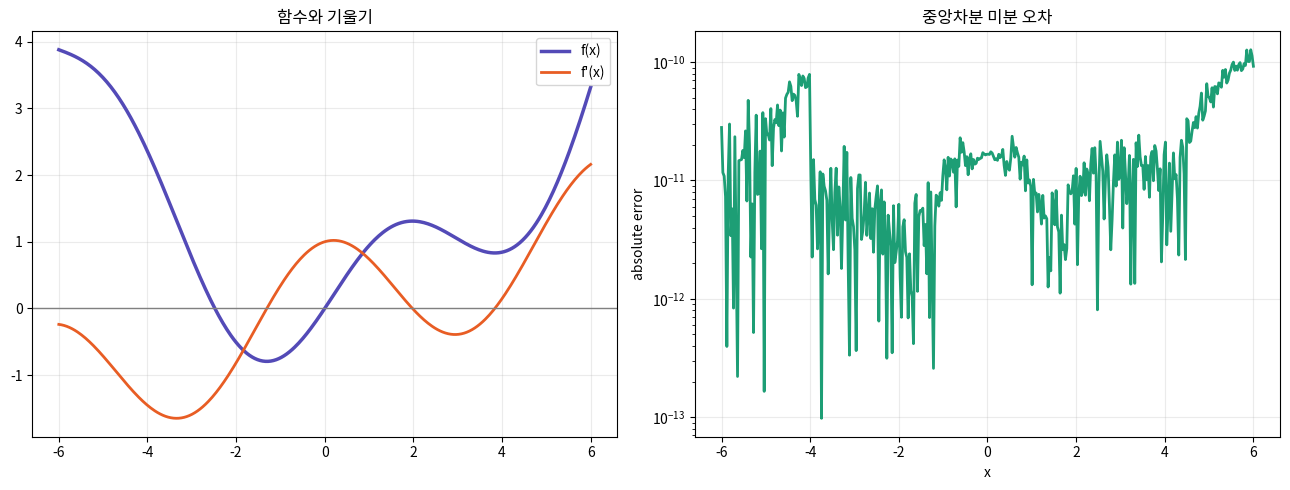
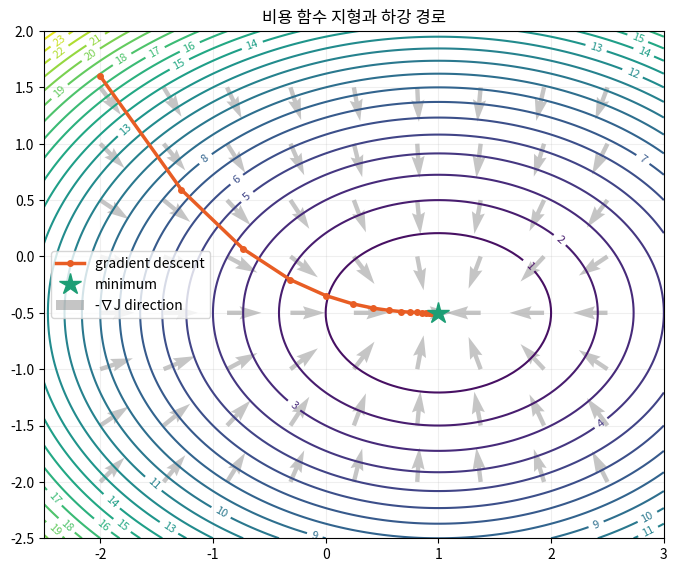
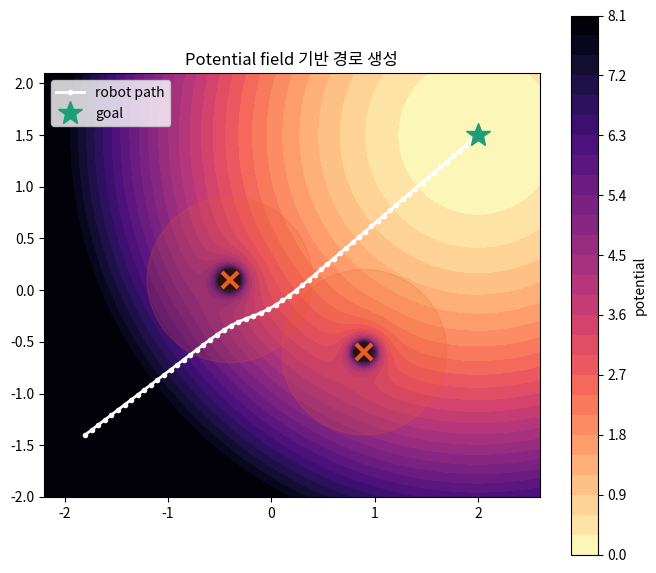

Reproduce these figures in Python, in order.
import numpy as np
import matplotlib.pyplot as plt
import matplotlib.font_manager as fm
import os
os.makedirs('assets', exist_ok=True)

for font_name in ['Nanum Gothic', 'AppleGothic', 'Malgun Gothic']:
    if any(font.name == font_name for font in fm.fontManager.ttflist):
        plt.rcParams['font.family'] = font_name
        break
plt.rcParams['axes.unicode_minus'] = False

def f(x):
    return np.sin(x) + 0.1 * x**2

def df_analytical(x):
    return np.cos(x) + 0.2 * x

def df_numerical(x, h=1e-5):
    return (f(x + h) - f(x - h)) / (2 * h)

x = np.linspace(-6, 6, 400)
err = np.abs(df_analytical(x) - df_numerical(x))

fig, axes = plt.subplots(1, 2, figsize=(13, 5))
axes[0].plot(x, f(x), color='#534AB7', lw=2.5, label='f(x)')
axes[0].plot(x, df_analytical(x), color='#E85D24', lw=2, label="f'(x)")
axes[0].axhline(0, color='gray', lw=1)
axes[0].set_title('함수와 기울기')
axes[0].grid(alpha=0.25); axes[0].legend()

axes[1].semilogy(x, err + 1e-16, color='#1D9E75', lw=2)
axes[1].set_title('중앙차분 미분 오차')
axes[1].set_xlabel('x'); axes[1].set_ylabel('absolute error')
axes[1].grid(alpha=0.25)

plt.tight_layout()
plt.savefig('assets/01_derivatives_numeric.png', dpi=150, bbox_inches='tight')
plt.show()

print(f'최대 오차: {err.max():.2e}')

def cost(p):
    x, y = p
    return (x - 1.0)**2 + 2.0 * (y + 0.5)**2

def grad_cost(p):
    x, y = p
    return np.array([2 * (x - 1.0), 4 * (y + 0.5)])

xs = np.linspace(-2.5, 3.0, 120)
ys = np.linspace(-2.5, 2.0, 120)
X, Y = np.meshgrid(xs, ys)
Z = (X - 1.0)**2 + 2.0 * (Y + 0.5)**2

# gradient descent path
p = np.array([-2.0, 1.6])
path = [p.copy()]
alpha = 0.12
for _ in range(30):
    p = p - alpha * grad_cost(p)
    path.append(p.copy())
path = np.array(path)

fig, ax = plt.subplots(figsize=(8, 7))
cont = ax.contour(X, Y, Z, levels=25, cmap='viridis')
ax.clabel(cont, inline=True, fontsize=8)
ax.plot(path[:, 0], path[:, 1], 'o-', color='#E85D24', lw=2.5, markersize=4, label='gradient descent')
ax.plot(1.0, -0.5, '*', color='#1D9E75', markersize=16, label='minimum')

# vector field, sparse
sx = np.linspace(-2, 2.5, 9)
sy = np.linspace(-2, 1.5, 8)
SX, SY = np.meshgrid(sx, sy)
U = -2 * (SX - 1.0)
V = -4 * (SY + 0.5)
N = np.sqrt(U**2 + V**2) + 1e-9
ax.quiver(SX, SY, U/N, V/N, color='gray', alpha=0.45, label='-∇J direction')

ax.set_aspect('equal')
ax.set_title('비용 함수 지형과 하강 경로')
ax.grid(alpha=0.2); ax.legend()
plt.savefig('assets/01_gradient_descent.png', dpi=150, bbox_inches='tight')
plt.show()

print('마지막 위치:', path[-1].round(4), '비용:', cost(path[-1]).round(8))

goal = np.array([2.0, 1.5])
obstacles = [np.array([-0.4, 0.1]), np.array([0.9, -0.6])]

k_att = 1.0
k_rep = 0.12
rho0 = 0.8

def potential(q):
    u = 0.5 * k_att * np.sum((q - goal)**2)
    for obs in obstacles:
        rho = np.linalg.norm(q - obs)
        if rho < rho0:
            u += 0.5 * k_rep * (1/rho - 1/rho0)**2
    return u

def grad_potential(q, h=1e-4):
    g = np.zeros(2)
    for i in range(2):
        e = np.zeros(2); e[i] = h
        g[i] = (potential(q + e) - potential(q - e)) / (2*h)
    return g

xg = np.linspace(-2.2, 2.6, 100)
yg = np.linspace(-2.0, 2.1, 100)
X, Y = np.meshgrid(xg, yg)
Ufield = np.array([[potential(np.array([x, y])) for x in xg] for y in yg])
Ufield = np.clip(Ufield, 0, 8)

q = np.array([-1.8, -1.4])
traj = [q.copy()]
for _ in range(90):
    g = grad_potential(q)
    step = -0.08 * g / (np.linalg.norm(g) + 1e-9)
    q = q + step
    traj.append(q.copy())
    if np.linalg.norm(q - goal) < 0.08:
        break
traj = np.array(traj)

fig, ax = plt.subplots(figsize=(8, 7))
im = ax.contourf(X, Y, Ufield, levels=30, cmap='magma_r')
plt.colorbar(im, ax=ax, label='potential')
ax.plot(traj[:,0], traj[:,1], 'o-', color='white', lw=2, markersize=3, label='robot path')
ax.plot(*goal, '*', color='#1D9E75', markersize=18, label='goal')
for obs in obstacles:
    circle = plt.Circle(obs, rho0, color='#E85D24', alpha=0.18)
    ax.add_patch(circle)
    ax.plot(*obs, 'x', color='#E85D24', markersize=12, mew=3)
ax.set_aspect('equal')
ax.set_title('Potential field 기반 경로 생성')
ax.legend(loc='upper left')
plt.savefig('assets/01_potential_field.png', dpi=150, bbox_inches='tight')
plt.show()
